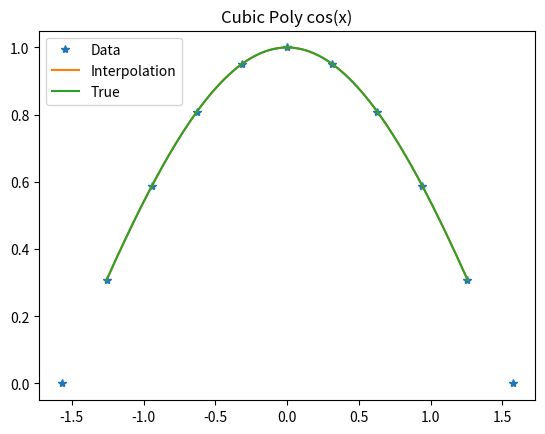

Here is the Python script that generated this plot:
import numpy as np
from matplotlib import pyplot as plt
from scipy import interpolate

x=np.linspace(-np.pi/2,np.pi/2,11)
y=np.cos(x)

xx=np.linspace(x[0],x[-1],2001)     #cubic spline fit
yy_true=np.cos(xx)
spln=interpolate.splrep(x,y)
yy=interpolate.splev(xx,spln)
plt.clf();
plt.plot(x,y,'*', label="Data")
plt.plot(xx,yy, label="Interpolation")
plt.plot(xx,yy_true, label="True")
plt.title('Cubic Spline cos(x)')
plt.legend(loc='upper left')
plt.savefig('spline_cos.png')
print('my spline rms error is ',np.std(yy-yy_true))

#NEW INTERP METHOD

xi=np.linspace(-np.pi/2,np.pi/2,11)
yi=np.cos(xi)

x=np.linspace(xi[1],xi[-2],1001)       #cubic polynomial interpolation fit
y_true=np.cos(x)
y_interp=np.zeros(len(x))
for i in range(len(x)):    
    ind=np.max(np.where(x[i]>=xi)[0])
    x_use=xi[ind-1:ind+3]
    y_use=yi[ind-1:ind+3]
    pars=np.polyfit(x_use,y_use,3)
    pred=np.polyval(pars,x[i])
    y_interp[i]=pred

plt.clf()
plt.plot(xi,yi,'*',label="Data")
plt.plot(x,y_interp,label="Interpolation")
plt.plot(x,y_true,label="True")
plt.title('Cubic Poly cos(x)')
plt.legend(loc='upper left')
plt.savefig('cubic_cos.png')
print('my cubic poly rms error is ',np.std(y_interp-y_true))